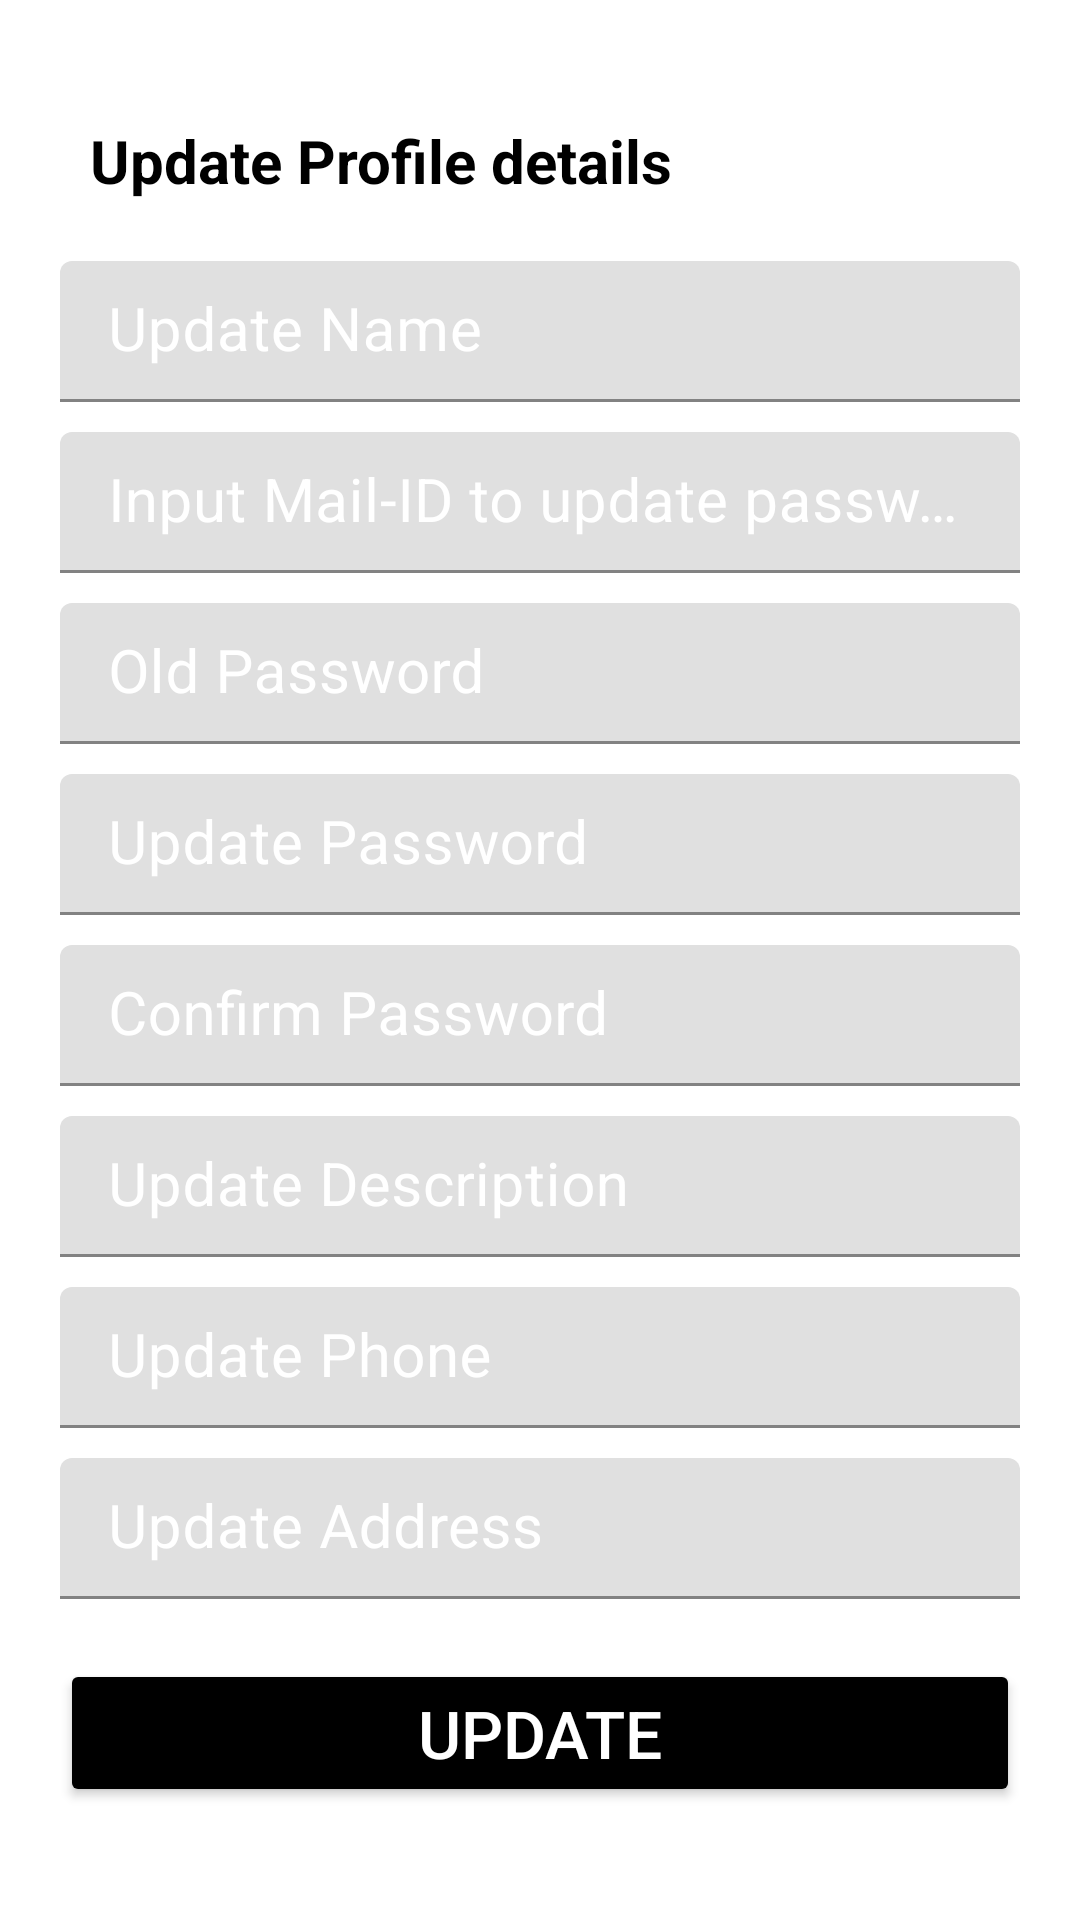

Produce the Android XML layout that renders to this screen, including the resource entries it uses.
<!-- AndroidManifest.xml: application theme Theme.Charity_booking -->
<!-- res/layout/activity_admin_profile.xml -->
<?xml version="1.0" encoding="utf-8"?>
<ScrollView xmlns:android="http://schemas.android.com/apk/res/android"
    xmlns:app="http://schemas.android.com/apk/res-auto"
    xmlns:tools="http://schemas.android.com/tools"
    android:layout_width="match_parent"
    android:layout_height="match_parent"
    tools:context=".AdminProfile">

    <LinearLayout
        android:layout_width="match_parent"
        android:layout_height="wrap_content"
        android:background="@color/white"
        android:orientation="vertical"
        android:padding="20dp">
        <TextView
            android:layout_width="match_parent"
            android:layout_height="wrap_content"
            android:text="Update Profile details"
            android:textStyle="bold"
            android:textColor="@color/black"
            android:textSize="20sp"
            android:padding="10dp"
            android:layout_marginTop="10dp"
            />
        <com.google.android.material.textfield.TextInputLayout
            android:layout_width="match_parent"
            android:layout_height="wrap_content"
            android:focusable="true"
            android:focusableInTouchMode="true"
            android:textColorHint="@color/white"

            >
            <EditText
                android:id="@+id/charitynameupdate"
                android:layout_width="match_parent"
                android:layout_height="wrap_content"
                android:hint="Update Name"
                android:textColorHint="@color/white"
                android:ems="10"
                android:padding="10dp"
                android:inputType="text"
                android:textSize="20sp"
                android:layout_marginTop="10dp"
                />
        </com.google.android.material.textfield.TextInputLayout>

        <com.google.android.material.textfield.TextInputLayout
            android:layout_width="match_parent"
            android:layout_height="wrap_content"
            android:focusable="true"
            android:focusableInTouchMode="true"
            android:textColorHint="@color/white"
            >
            <EditText
                android:id="@+id/charitymailupdate"
                android:layout_width="match_parent"
                android:layout_height="wrap_content"
                android:hint="Input Mail-ID to update password"
                android:textColorHint="@color/white"
                android:ems="10"
                android:padding="10dp"
                android:inputType="text"
                android:textSize="20sp"
                android:layout_marginTop="10dp"
                />
        </com.google.android.material.textfield.TextInputLayout>
        <com.google.android.material.textfield.TextInputLayout
            android:layout_width="match_parent"
            android:layout_height="wrap_content"
            android:focusable="true"
            android:focusableInTouchMode="true"
            android:textColorHint="@color/white"
            >
            <EditText
                android:id="@+id/charityoldpasswordupdate"
                android:layout_width="match_parent"
                android:layout_height="wrap_content"
                android:hint="Old Password"
                android:textColorHint="@color/white"
                android:ems="10"
                android:padding="10dp"
                android:inputType="textPassword"
                android:textSize="20sp"
                android:layout_marginTop="10dp"
                />
        </com.google.android.material.textfield.TextInputLayout>
        <com.google.android.material.textfield.TextInputLayout
            android:layout_width="match_parent"
            android:layout_height="wrap_content"
            android:focusable="true"
            android:focusableInTouchMode="true"
            android:textColorHint="@color/white"
            >
            <EditText
                android:id="@+id/charitypasswordupdate"
                android:layout_width="match_parent"
                android:layout_height="wrap_content"
                android:hint="Update Password"
                android:textColorHint="@color/white"
                android:ems="10"
                android:padding="10dp"
                android:inputType="textPassword"
                android:textSize="20sp"
                android:layout_marginTop="10dp"
                />
        </com.google.android.material.textfield.TextInputLayout>
        <com.google.android.material.textfield.TextInputLayout
            android:layout_width="match_parent"
            android:layout_height="wrap_content"
            android:focusable="true"
            android:focusableInTouchMode="true"
            android:textColorHint="@color/white"
            >
            <EditText
                android:id="@+id/charityconfirmpasswordupdate"
                android:layout_width="match_parent"
                android:layout_height="wrap_content"
                android:hint="Confirm Password"
                android:textColorHint="@color/white"
                android:ems="10"
                android:padding="10dp"
                android:inputType="textPassword"
                android:textSize="20sp"
                android:layout_marginTop="10dp"
                />
        </com.google.android.material.textfield.TextInputLayout>
        <com.google.android.material.textfield.TextInputLayout
            android:layout_width="match_parent"
            android:layout_height="wrap_content"
            android:focusable="true"
            android:focusableInTouchMode="true"
            android:textColorHint="@color/white"
            >
            <EditText
                android:id="@+id/charitydescriptionupdate"
                android:layout_width="match_parent"
                android:layout_height="wrap_content"
                android:hint="Update Description"
                android:textColorHint="@color/white"
                android:ems="10"
                android:padding="10dp"
                android:inputType="text"
                android:textSize="20sp"
                android:layout_marginTop="10dp"
                />
        </com.google.android.material.textfield.TextInputLayout>
        <com.google.android.material.textfield.TextInputLayout
            android:layout_width="match_parent"
            android:layout_height="wrap_content"
            android:focusable="true"
            android:focusableInTouchMode="true"
            android:textColorHint="@color/white"
            >
            <EditText
                android:id="@+id/charityphoneupdate"
                android:layout_width="match_parent"
                android:layout_height="wrap_content"
                android:hint="Update Phone"
                android:textColorHint="@color/white"
                android:ems="10"
                android:padding="10dp"
                android:inputType="text"
                android:textSize="20sp"
                android:layout_marginTop="10dp"
                />
        </com.google.android.material.textfield.TextInputLayout>
        <com.google.android.material.textfield.TextInputLayout
            android:layout_width="match_parent"
            android:layout_height="wrap_content"
            android:focusable="true"
            android:focusableInTouchMode="true"
            android:textColorHint="@color/white"
            >
            <EditText
                android:id="@+id/charityaddressupdate"
                android:layout_width="match_parent"
                android:layout_height="wrap_content"
                android:hint="Update Address"
                android:textColorHint="@color/white"
                android:ems="10"
                android:padding="10dp"
                android:inputType="text"
                android:textSize="20sp"
                android:layout_marginTop="10dp"
                />
        </com.google.android.material.textfield.TextInputLayout>

        <Button
            android:id="@+id/charityupdatebtn"
            android:layout_width="match_parent"
            android:layout_height="wrap_content"
            android:text="UPDATE"
            android:textSize="22sp"
            android:textColor="@color/white"
            android:layout_marginTop="20sp"
            android:backgroundTint="@color/black"
            />
    </LinearLayout>

</ScrollView>
<!-- resources referenced by this layout -->
<resources>
  <style name="Theme.Charity_booking" parent="Theme.MaterialComponents.DayNight.DarkActionBar">
          
          <item name="colorPrimary">@color/purple_500</item>
          <item name="colorPrimaryVariant">@color/purple_700</item>
          <item name="colorOnPrimary">@color/white</item>
          
          <item name="colorSecondary">@color/teal_200</item>
          <item name="colorSecondaryVariant">@color/teal_700</item>
          <item name="colorOnSecondary">@color/black</item>
          
          <item name="android:statusBarColor" tools:targetApi="l">?attr/colorPrimaryVariant</item>
          
      </style>
  <!-- not gathered from this repository: default colours our renderer supplied (Android Studio template values) -->
  <color name="purple_500">#FF6200EE</color>
  <color name="purple_700">#FF3700B3</color>
  <color name="teal_200">#FF03DAC5</color>
  <color name="teal_700">#FF018786</color>
  <color name="black">#FF000000</color>
  <color name="white">#FFFFFFFF</color>
</resources>
